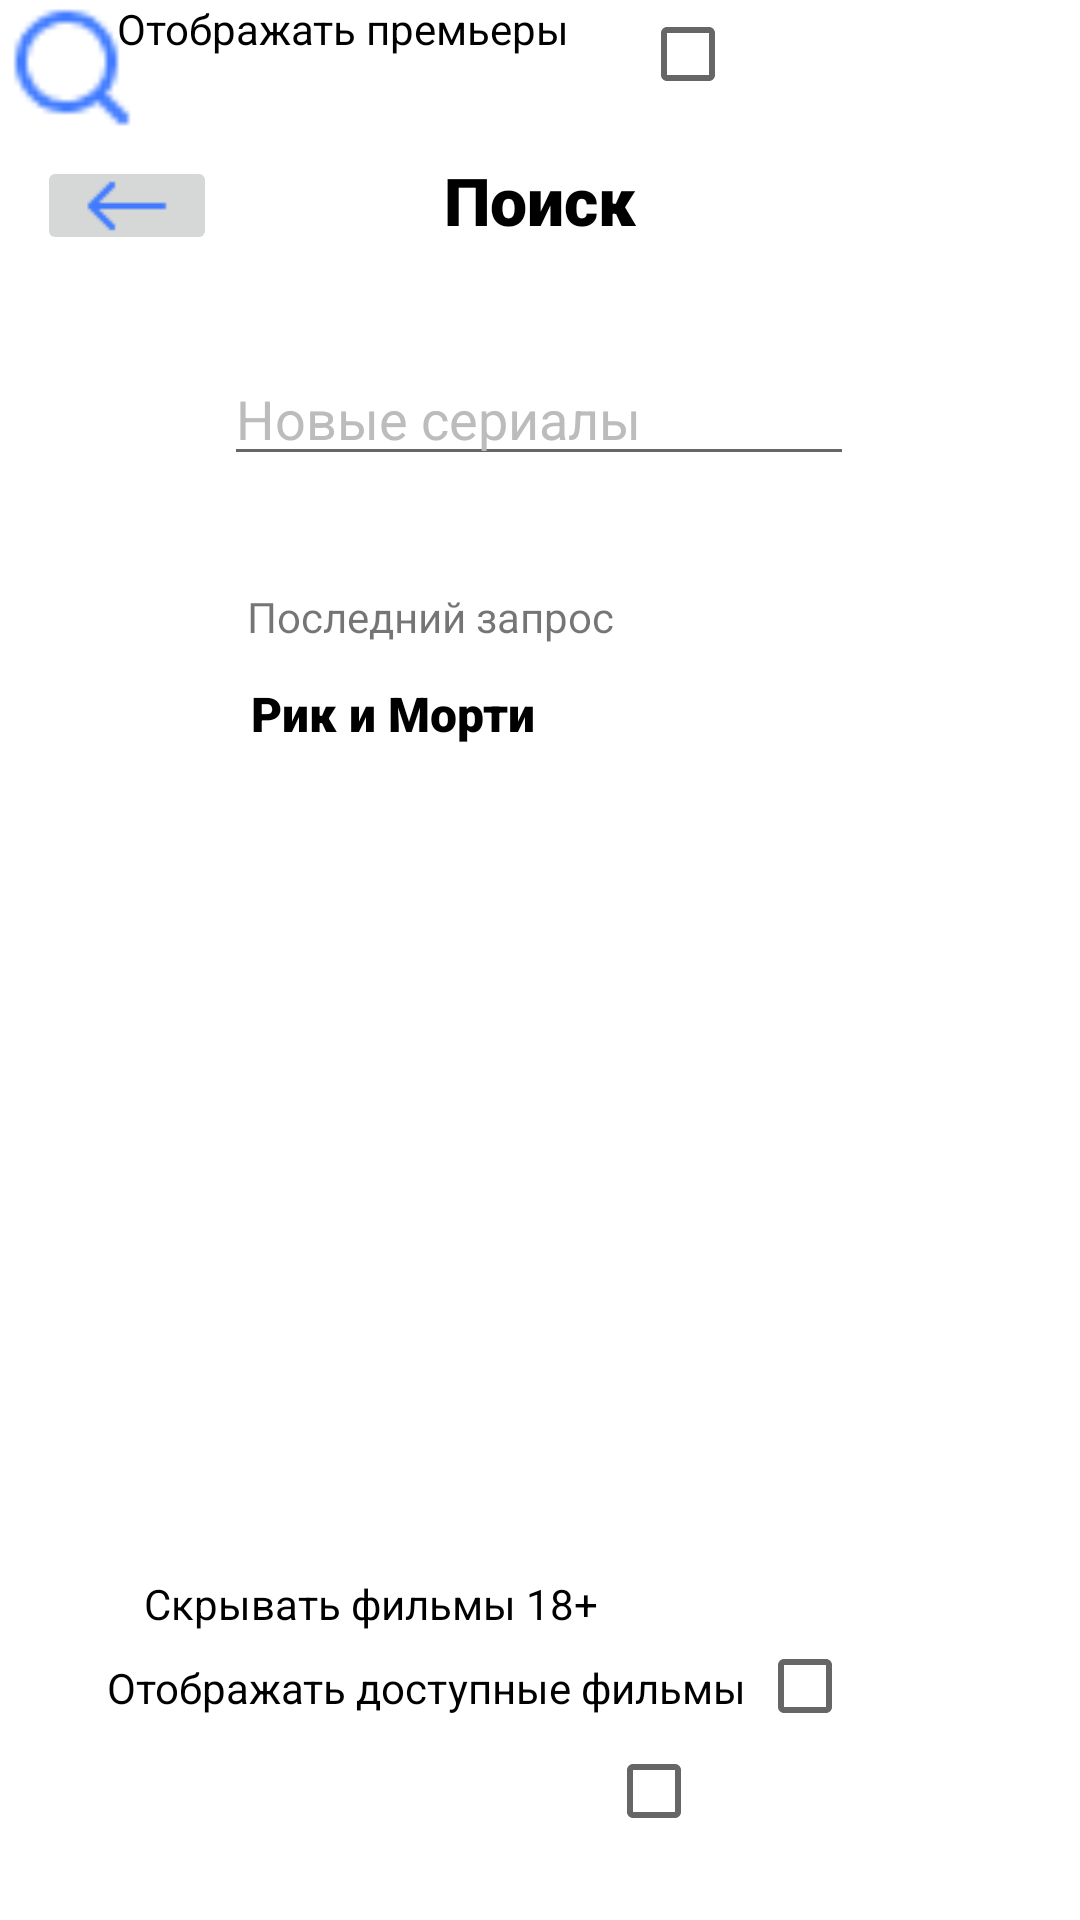

Here is an Android app screen rendered from its layout file. Give the layout XML and the strings, colors and styles it references.
<!-- AndroidManifest.xml: application theme Theme.Belyanin_14 -->
<!-- res/layout/activity_search.xml -->
<?xml version="1.0" encoding="utf-8"?>
<androidx.constraintlayout.widget.ConstraintLayout xmlns:android="http://schemas.android.com/apk/res/android"
    xmlns:app="http://schemas.android.com/apk/res-auto"
    xmlns:tools="http://schemas.android.com/tools"
    android:layout_width="match_parent"
    android:layout_height="match_parent"
    tools:context=".Search">

    <TextView
        android:id="@+id/textView6"
        android:layout_width="wrap_content"
        android:layout_height="wrap_content"
        android:layout_marginTop="52dp"
        android:fontFamily="sans-serif-black"
        android:text="Поиск"
        android:textColor="#000000"
        android:textSize="22sp"
        app:layout_constraintEnd_toEndOf="parent"
        app:layout_constraintStart_toStartOf="parent"
        app:layout_constraintTop_toTopOf="parent" />

    <ImageButton
        android:id="@+id/imageButton3"
        android:layout_width="60dp"
        android:layout_height="33dp"
        android:layout_marginTop="52dp"
        app:layout_constraintEnd_toStartOf="@+id/textView6"
        app:layout_constraintHorizontal_bias="0.141"
        app:layout_constraintStart_toStartOf="parent"
        app:layout_constraintTop_toTopOf="parent"
        app:srcCompat="@drawable/strelka" />

    <EditText
        android:id="@+id/editTextTextPersonName2"
        android:layout_width="wrap_content"
        android:layout_height="wrap_content"
        android:layout_marginTop="36dp"
        android:ems="10"
        android:fontFamily="sans-serif"
        android:inputType="textPersonName"
        android:text="Новые сериалы"
        android:textColor="#BCBCBC"
        app:layout_constraintEnd_toEndOf="parent"
        app:layout_constraintHorizontal_bias="0.497"
        app:layout_constraintStart_toStartOf="parent"
        app:layout_constraintTop_toBottomOf="@+id/textView6" />

    <ImageView
        android:id="@+id/imageView2"
        android:layout_width="48dp"
        android:layout_height="45dp"
        app:srcCompat="@drawable/iconsearch"
        tools:layout_editor_absoluteX="310dp"
        tools:layout_editor_absoluteY="118dp" />

    <TextView
        android:id="@+id/textView7"
        android:layout_width="wrap_content"
        android:layout_height="wrap_content"
        android:layout_marginTop="196dp"
        android:text="Последний запрос"
        app:layout_constraintEnd_toEndOf="parent"
        app:layout_constraintHorizontal_bias="0.347"
        app:layout_constraintStart_toStartOf="parent"
        app:layout_constraintTop_toTopOf="parent" />

    <TextView
        android:id="@+id/textView8"
        android:layout_width="wrap_content"
        android:layout_height="wrap_content"
        android:layout_marginTop="12dp"
        android:fontFamily="sans-serif-black"
        android:text="Рик и Морти"
        android:textColor="#000000"
        android:textSize="16sp"
        app:layout_constraintEnd_toEndOf="parent"
        app:layout_constraintHorizontal_bias="0.316"
        app:layout_constraintStart_toStartOf="parent"
        app:layout_constraintTop_toBottomOf="@+id/textView7" />

    <TextView
        android:id="@+id/textView9"
        android:layout_width="wrap_content"
        android:layout_height="wrap_content"
        android:layout_marginStart="48dp"
        android:layout_marginBottom="96dp"
        android:text="Скрывать фильмы 18+"
        android:textColor="#000000"
        app:layout_constraintBottom_toBottomOf="parent"
        app:layout_constraintStart_toStartOf="parent" />

    <TextView
        android:id="@+id/textView10"
        android:layout_width="wrap_content"
        android:layout_height="wrap_content"
        android:layout_marginBottom="68dp"
        android:text="Отображать доступные фильмы"
        android:textColor="#000000"
        app:layout_constraintBottom_toBottomOf="parent"
        app:layout_constraintEnd_toEndOf="parent"
        app:layout_constraintHorizontal_bias="0.243"
        app:layout_constraintStart_toStartOf="parent" />

    <TextView
        android:id="@+id/textView12"
        android:layout_width="wrap_content"
        android:layout_height="wrap_content"
        android:text="Отображать премьеры"
        android:textColor="#000000"
        app:layout_constraintEnd_toEndOf="parent"
        app:layout_constraintHorizontal_bias="0.186"
        app:layout_constraintStart_toStartOf="parent"
        tools:layout_editor_absoluteY="673dp" />

    <CheckBox
        android:id="@+id/checkBox2"
        android:layout_width="42dp"
        android:layout_height="36dp"

        app:layout_constraintEnd_toEndOf="parent"
        app:layout_constraintHorizontal_bias="0.118"
        app:layout_constraintStart_toEndOf="@+id/textView9"
        tools:layout_editor_absoluteY="608dp" />

    <CheckBox
        android:id="@+id/checkBox3"
        android:layout_width="38dp"
        android:layout_height="28dp"

        android:layout_marginEnd="52dp"
        android:layout_marginBottom="64dp"
        app:layout_constraintBottom_toBottomOf="parent"
        app:layout_constraintEnd_toEndOf="parent"
        app:layout_constraintHorizontal_bias="0.169"
        app:layout_constraintStart_toEndOf="@+id/textView10" />

    <CheckBox
        android:id="@+id/checkBox4"
        android:layout_width="41dp"
        android:layout_height="30dp"

        android:layout_marginStart="12dp"
        android:layout_marginBottom="28dp"
        app:layout_constraintBottom_toBottomOf="parent"
        app:layout_constraintStart_toEndOf="@+id/textView12" />
</androidx.constraintlayout.widget.ConstraintLayout>
<!-- resources referenced by this layout -->
<resources>
  <!-- drawable iconsearch: png bitmap (drawable, 574 bytes) -->
  <!-- drawable strelka: png bitmap (drawable, 287 bytes) -->
  <style name="Theme.Belyanin_14" parent="Theme.MaterialComponents.DayNight.DarkActionBar">
          
          <item name="colorPrimary">@color/purple_500</item>
          <item name="colorPrimaryVariant">@color/purple_700</item>
          <item name="colorOnPrimary">@color/white</item>
          
          <item name="colorSecondary">@color/teal_200</item>
          <item name="colorSecondaryVariant">@color/teal_700</item>
          <item name="colorOnSecondary">@color/black</item>
          
          <item name="android:statusBarColor">?attr/colorPrimaryVariant</item>
          
      </style>
  <!-- not gathered from this repository: default colours our renderer supplied (Android Studio template values) -->
  <color name="purple_500">#FF6200EE</color>
  <color name="purple_700">#FF3700B3</color>
  <color name="teal_200">#FF03DAC5</color>
  <color name="teal_700">#FF018786</color>
  <color name="black">#FF000000</color>
  <color name="white">#FFFFFFFF</color>
</resources>
